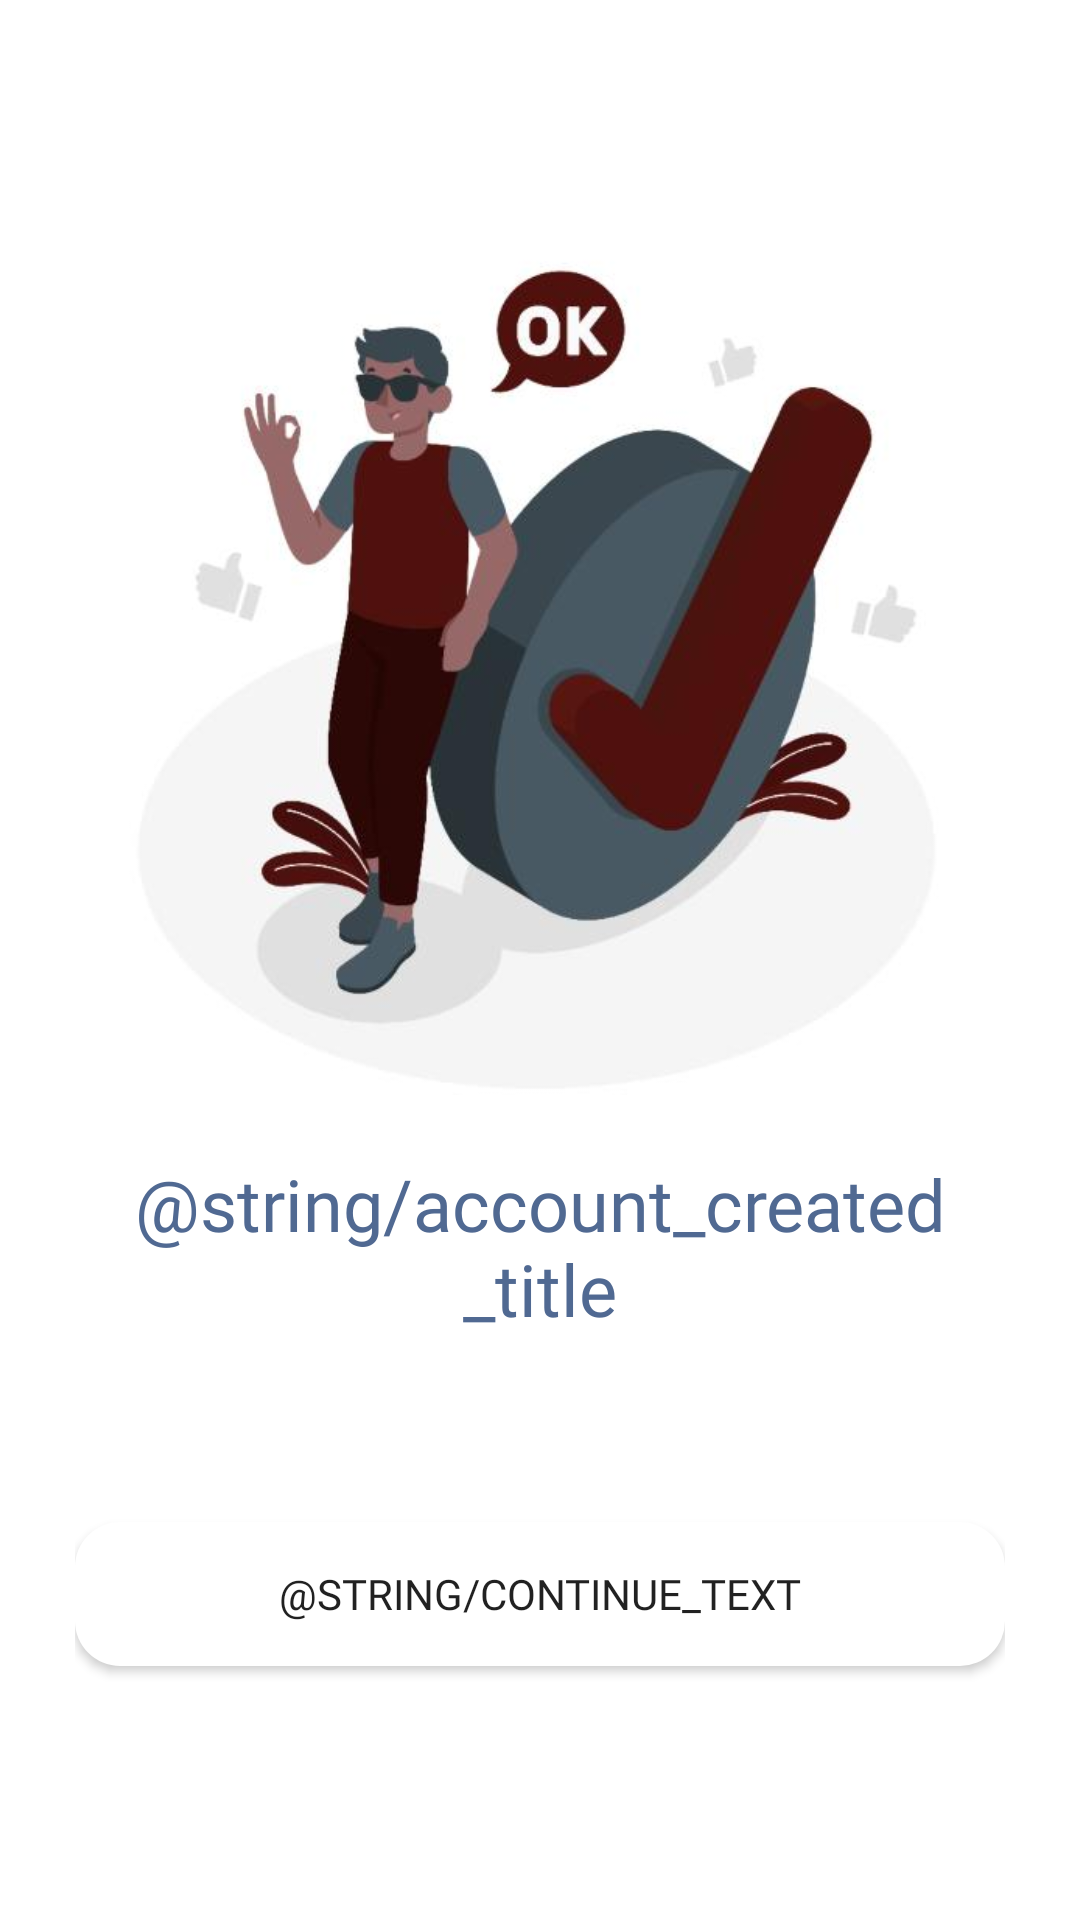

Here is an Android app screen rendered from its layout file. Give the layout XML and the strings, colors and styles it references.
<!-- AndroidManifest.xml: application theme Theme.DuvProject -->
<!-- res/layout/sign_up_success_fragment.xml -->
<?xml version="1.0" encoding="utf-8"?>
<androidx.constraintlayout.widget.ConstraintLayout xmlns:android="http://schemas.android.com/apk/res/android"
    xmlns:app="http://schemas.android.com/apk/res-auto"
    xmlns:tools="http://schemas.android.com/tools"
    android:layout_width="match_parent"
    android:layout_height="match_parent"
    android:background="@color/white"
    android:padding="@dimen/margin_25dp"
    tools:context="com.ebookfrenzy.duvproject.ui.auth.signup.SignUpSuccessFragment">

    <ImageView
        android:id="@+id/sign_up_success_image"
        android:layout_width="0dp"
        android:layout_height="0dp"
        android:adjustViewBounds="true"
        android:contentDescription="@null"
        android:scaleType="fitCenter"
        android:src="@drawable/account_created"
        app:layout_constraintBottom_toTopOf="@+id/sign_up_success_title"
        app:layout_constraintDimensionRatio="1:1"
        app:layout_constraintEnd_toEndOf="parent"
        app:layout_constraintStart_toStartOf="parent"
        app:layout_constraintTop_toTopOf="parent"
        app:layout_constraintVertical_chainStyle="packed"
        app:layout_constraintWidth_max="280dp" />

    <TextView
        android:id="@+id/sign_up_success_title"
        android:layout_width="wrap_content"
        android:layout_height="wrap_content"
        android:layout_marginTop="@dimen/margin_20dp"
        android:fontFamily="@font/poppins_bold"
        android:gravity="center"
        android:text="@string/account_created_title"
        android:textColor="@color/bold_gray"
        android:textSize="24sp"
        app:layout_constraintBottom_toTopOf="@+id/sign_up_success_message"
        app:layout_constraintEnd_toEndOf="parent"
        app:layout_constraintStart_toStartOf="parent"
        app:layout_constraintTop_toBottomOf="@+id/sign_up_success_image" />

    <TextView
        android:id="@+id/sign_up_success_message"
        android:layout_width="0dp"
        android:layout_height="wrap_content"
        android:layout_marginHorizontal="@dimen/margin_20dp"
        android:layout_marginTop="12dp"
        android:fontFamily="@font/poppins"
        android:gravity="center"
        android:textColor="@color/oxblood_main"
        android:textSize="13sp"
        app:layout_constraintBottom_toTopOf="@+id/sign_up_success_continue_button"
        app:layout_constraintEnd_toEndOf="parent"
        app:layout_constraintStart_toStartOf="parent"
        app:layout_constraintTop_toBottomOf="@+id/sign_up_success_title"
        tools:text="@string/account_created_message_user" />

    <Button
        android:id="@+id/sign_up_success_continue_button"
        android:layout_width="match_parent"
        android:layout_height="wrap_content"
        android:layout_marginTop="32dp"
        android:background="@drawable/custom_login_sign_up_fragment_sign_up_button"
        android:fontFamily="@font/poppins_bold"
        android:text="@string/continue_text"
        app:layout_constraintBottom_toBottomOf="parent"
        app:layout_constraintEnd_toEndOf="parent"
        app:layout_constraintStart_toStartOf="parent"
        app:layout_constraintTop_toBottomOf="@+id/sign_up_success_message" />

</androidx.constraintlayout.widget.ConstraintLayout>
<!-- resources referenced by this layout -->
<resources>
  <color name="bold_gray">#506992</color>
  <color name="oxblood_main">#400606</color>
  <color name="white">#FFFFFFFF</color>
  <dimen name="margin_20dp">20dp</dimen>
  <dimen name="margin_25dp">25dp</dimen>
  <!-- drawable account_created: png bitmap (drawable-xxhdpi, 141913 bytes) -->
  <!-- drawable custom_login_sign_up_fragment_sign_up_button (drawable) -->
  <?xml version="1.0" encoding="utf-8"?>
  <shape xmlns:android="http://schemas.android.com/apk/res/android"
      android:shape="rectangle">
  
      <solid android:color="@color/white"/>
      <corners android:radius="@dimen/margin_15dp"/>
  </shape>
  <style name="Theme.DuvProject" parent="Theme.MaterialComponents.DayNight.DarkActionBar">
          
          <item name="colorPrimary">@color/oxblood_main</item>
          <item name="colorPrimaryVariant">@color/white</item>
          <item name="colorOnPrimary">@color/white</item>
          
          <item name="colorSecondary">@color/oxblood_main</item>
          <item name="colorSecondaryVariant">@color/oxblood_main</item>
          <item name="colorOnSecondary">@color/black</item>
          
          <item name="android:statusBarColor" tools:targetApi="l">?attr/colorPrimaryVariant</item>
          
          <item name="colorControlNormal">@color/black</item>
      </style>
  <dimen name="margin_15dp">15dp</dimen>
  <color name="black">#FF000000</color>
</resources>
